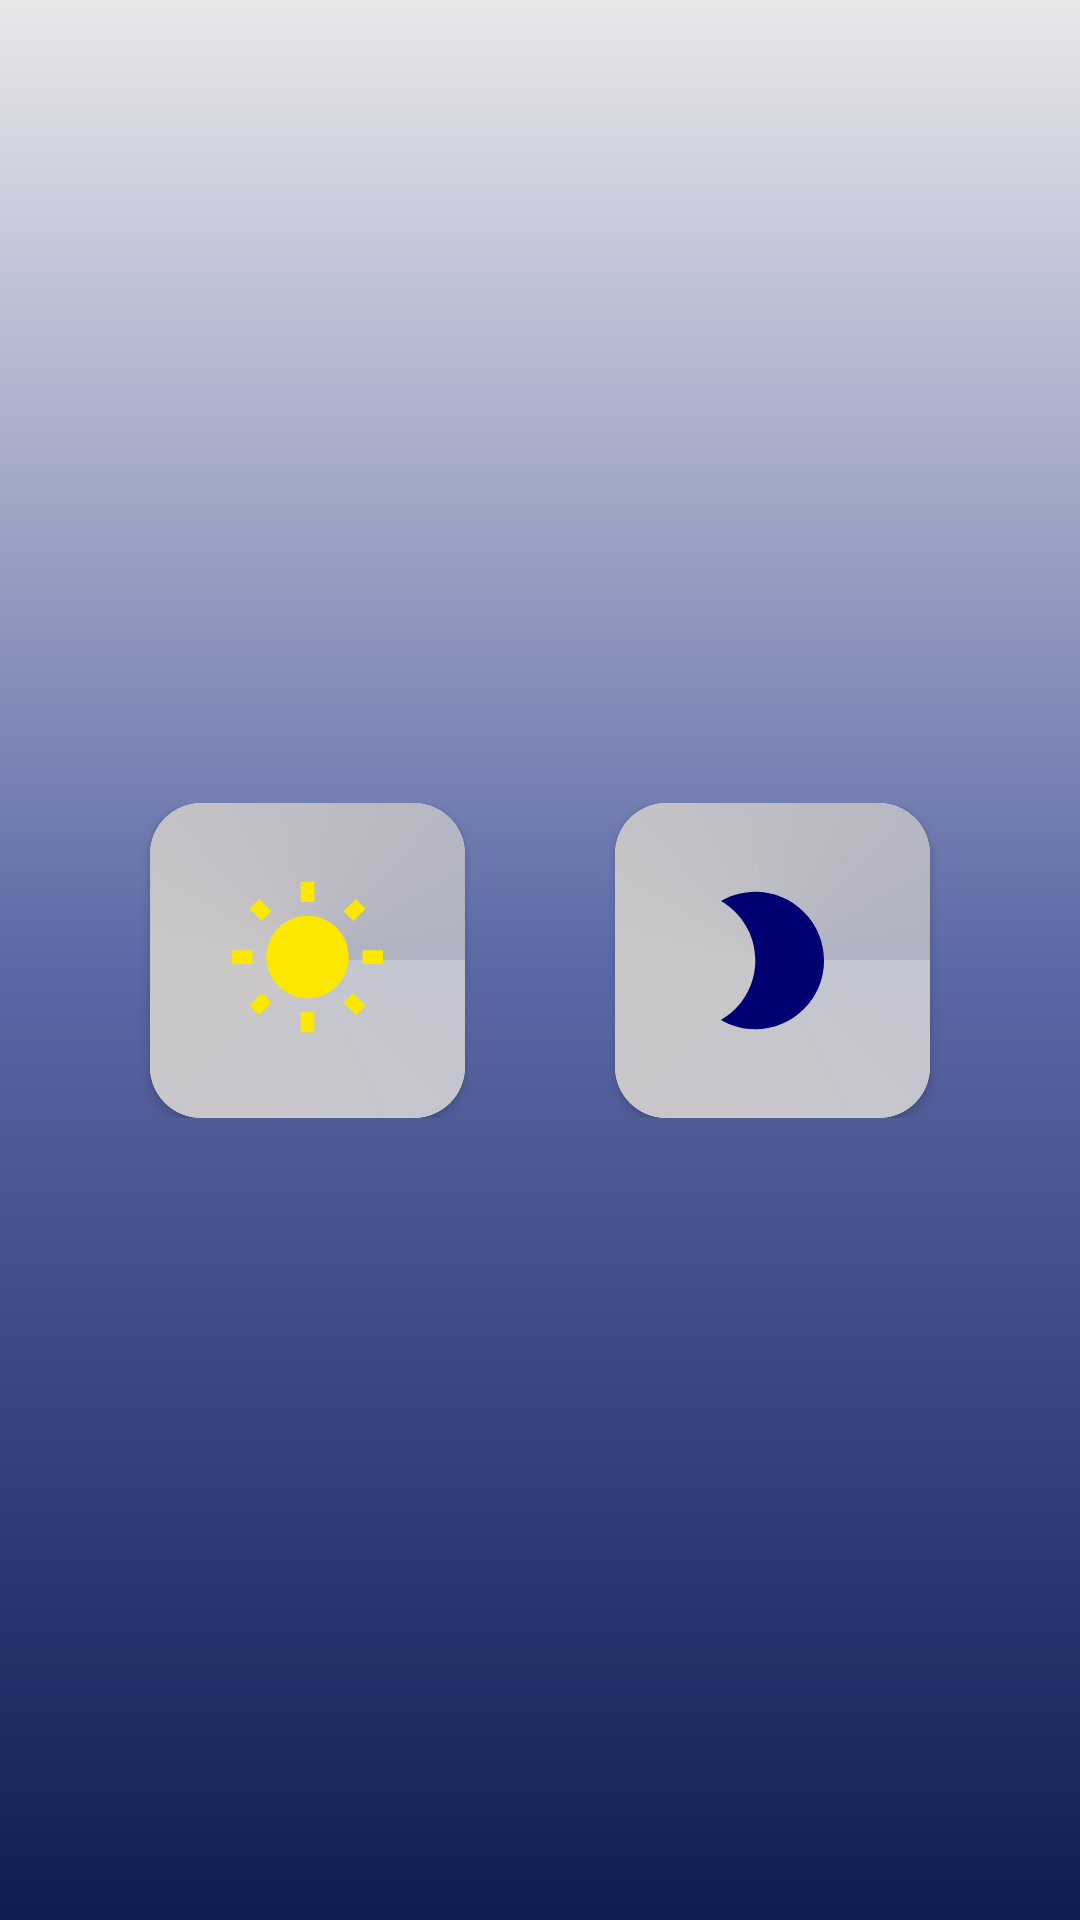

Produce the Android XML layout that renders to this screen, including the resource entries it uses.
<!-- AndroidManifest.xml: application theme SplashScreenTheme -->
<!-- res/layout/activity_secenekler.xml -->
<?xml version="1.0" encoding="utf-8"?>
<androidx.constraintlayout.widget.ConstraintLayout xmlns:android="http://schemas.android.com/apk/res/android"
    xmlns:app="http://schemas.android.com/apk/res-auto"
    xmlns:tools="http://schemas.android.com/tools"
    android:layout_width="match_parent"
    android:layout_height="match_parent"
    android:background="@drawable/gradient"
    tools:context=".SeceneklerActivity">

    <androidx.constraintlayout.widget.ConstraintLayout
        android:layout_width="match_parent"
        android:layout_height="wrap_content"
        app:layout_constraintBottom_toBottomOf="parent"
        app:layout_constraintEnd_toEndOf="parent"
        app:layout_constraintHorizontal_bias="0.5"
        app:layout_constraintStart_toStartOf="parent"
        app:layout_constraintTop_toTopOf="parent">

        <androidx.cardview.widget.CardView
            android:id="@+id/cardViewSecenekler_normal"
            android:layout_width="wrap_content"
            android:layout_height="wrap_content"
            android:clickable="true"
            android:foreground="?android:attr/selectableItemBackground"
            app:cardCornerRadius="17dp"
            app:layout_constraintBottom_toBottomOf="parent"
            app:layout_constraintEnd_toStartOf="@+id/cardViewSeceneklerNight"
            app:layout_constraintHorizontal_bias="0.5"
            app:layout_constraintStart_toStartOf="parent"
            app:layout_constraintTop_toTopOf="parent">

            <androidx.constraintlayout.widget.ConstraintLayout
                android:layout_width="match_parent"
                android:layout_height="match_parent"
                android:background="@drawable/gradient_mode">

                <ImageView
                    android:id="@+id/imageView"
                    android:layout_width="55dp"
                    android:layout_height="55dp"
                    android:layout_marginStart="25dp"
                    android:layout_marginTop="25dp"
                    android:layout_marginEnd="25dp"
                    android:layout_marginBottom="25dp"
                    app:layout_constraintBottom_toBottomOf="parent"
                    app:layout_constraintEnd_toEndOf="parent"
                    app:layout_constraintHorizontal_bias="0.5"
                    app:layout_constraintStart_toStartOf="parent"
                    app:layout_constraintTop_toTopOf="parent"
                    app:srcCompat="@drawable/ic_baseline_wb_sunny_24" />

            </androidx.constraintlayout.widget.ConstraintLayout>
        </androidx.cardview.widget.CardView>

        <androidx.cardview.widget.CardView
            android:id="@+id/cardViewSeceneklerNight"
            android:layout_width="wrap_content"
            android:layout_height="wrap_content"
            android:clickable="true"
            android:foreground="?android:attr/selectableItemBackground"
            app:cardCornerRadius="17dp"
            app:layout_constraintBottom_toBottomOf="parent"
            app:layout_constraintEnd_toEndOf="parent"
            app:layout_constraintHorizontal_bias="0.5"
            app:layout_constraintStart_toEndOf="@+id/cardViewSecenekler_normal"
            app:layout_constraintTop_toTopOf="parent">

            <androidx.constraintlayout.widget.ConstraintLayout
                android:layout_width="match_parent"
                android:layout_height="match_parent"
                android:background="@drawable/gradient_mode">

                <ImageView
                    android:id="@+id/imageView3"
                    android:layout_width="55dp"
                    android:layout_height="55dp"
                    android:layout_marginStart="25dp"
                    android:layout_marginTop="25dp"
                    android:layout_marginEnd="25dp"
                    android:layout_marginBottom="25dp"
                    app:layout_constraintBottom_toBottomOf="parent"
                    app:layout_constraintEnd_toEndOf="parent"
                    app:layout_constraintHorizontal_bias="0.5"
                    app:layout_constraintStart_toStartOf="parent"
                    app:layout_constraintTop_toTopOf="parent"
                    app:srcCompat="@drawable/ic_baseline_mode_night_24" />
            </androidx.constraintlayout.widget.ConstraintLayout>
        </androidx.cardview.widget.CardView>
    </androidx.constraintlayout.widget.ConstraintLayout>

</androidx.constraintlayout.widget.ConstraintLayout>
<!-- resources referenced by this layout -->
<resources>
  <!-- drawable gradient (drawable) -->
  <?xml version="1.0" encoding="utf-8"?>
  <shape xmlns:android="http://schemas.android.com/apk/res/android"
      android:shape="rectangle">
      <gradient
          android:startColor="#E8E8EA"
          android:centerColor="#5C69A6"
          android:endColor="#111B53"
  
          android:angle="270"/>
  
  </shape>
  <!-- drawable gradient_mode (drawable) -->
  <?xml version="1.0" encoding="utf-8"?>
  <shape xmlns:android="http://schemas.android.com/apk/res/android"
      android:shape="rectangle">
      <gradient android:startColor="#C3C5D1"
          android:centerColor="#CAC7C7"
              android:endColor="#B0B2C1"
          android:angle="270"
          android:type="sweep" />
  </shape>
  <!-- drawable ic_baseline_mode_night_24 (drawable) -->
  <vector android:height="32dp" android:tint="#010073"
      android:viewportHeight="24" android:viewportWidth="24"
      android:width="32dp" xmlns:android="http://schemas.android.com/apk/res/android">
      <path android:fillColor="@android:color/white" android:pathData="M9.5,2c-1.82,0 -3.53,0.5 -5,1.35c2.99,1.73 5,4.95 5,8.65s-2.01,6.92 -5,8.65C5.97,21.5 7.68,22 9.5,22c5.52,0 10,-4.48 10,-10S15.02,2 9.5,2z"/>
  </vector>
  <!-- drawable ic_baseline_wb_sunny_24 (drawable) -->
  <vector android:height="32dp" android:tint="#FBE700"
      android:viewportHeight="24" android:viewportWidth="24"
      android:width="32dp" xmlns:android="http://schemas.android.com/apk/res/android">
      <path android:fillColor="@android:color/white" android:pathData="M6.76,4.84l-1.8,-1.79 -1.41,1.41 1.79,1.79 1.42,-1.41zM4,10.5L1,10.5v2h3v-2zM13,0.55h-2L11,3.5h2L13,0.55zM20.45,4.46l-1.41,-1.41 -1.79,1.79 1.41,1.41 1.79,-1.79zM17.24,18.16l1.79,1.8 1.41,-1.41 -1.8,-1.79 -1.4,1.4zM20,10.5v2h3v-2h-3zM12,5.5c-3.31,0 -6,2.69 -6,6s2.69,6 6,6 6,-2.69 6,-6 -2.69,-6 -6,-6zM11,22.45h2L13,19.5h-2v2.95zM3.55,18.54l1.41,1.41 1.79,-1.8 -1.41,-1.41 -1.79,1.8z"/>
  </vector>
  <style name="SplashScreenTheme" parent="Theme.PT1">
          <item name="android:windowBackground">@drawable/splash_image</item>
      </style>
  <style name="Theme.PT1" parent="Theme.MaterialComponents.DayNight.DarkActionBar">
          
          <item name="colorPrimary">@color/purple_200</item>
          <item name="colorPrimaryVariant">@color/statusbar</item>
          <item name="colorOnPrimary">@color/white</item>
          
          <item name="colorSecondary">@color/teal_200</item>
          <item name="colorSecondaryVariant">@color/teal_700</item>
          <item name="colorOnSecondary">@color/black</item>
          
          <item name="android:statusBarColor" tools:targetApi="l">?attr/colorPrimaryVariant</item>
          
  
          <item name="android:forceDarkAllowed" tools:targetApi="q">false</item>
  
          <item name="windowNoTitle">true</item>
          <item name="windowActionBar">false</item>
      </style>
  <!-- drawable splash_image (drawable) -->
  <?xml version="1.0" encoding="utf-8"?>
  <layer-list xmlns:android="http://schemas.android.com/apk/res/android">
  <item android:drawable="@color/splashScreenColor"/>
      <item android:drawable="@drawable/splash_screen_logo"
          android:gravity="center" />
  
  
  
  </layer-list>
  <color name="purple_200">#000E5E</color>
  <color name="statusbar">#000E5E</color>
  <color name="white">#e8eaf6</color>
  <color name="teal_200">#000E5E</color>
  <color name="teal_700">#000E5E</color>
  <color name="black">#FF000000</color>
  <color name="splashScreenColor">#30396C</color>
</resources>
